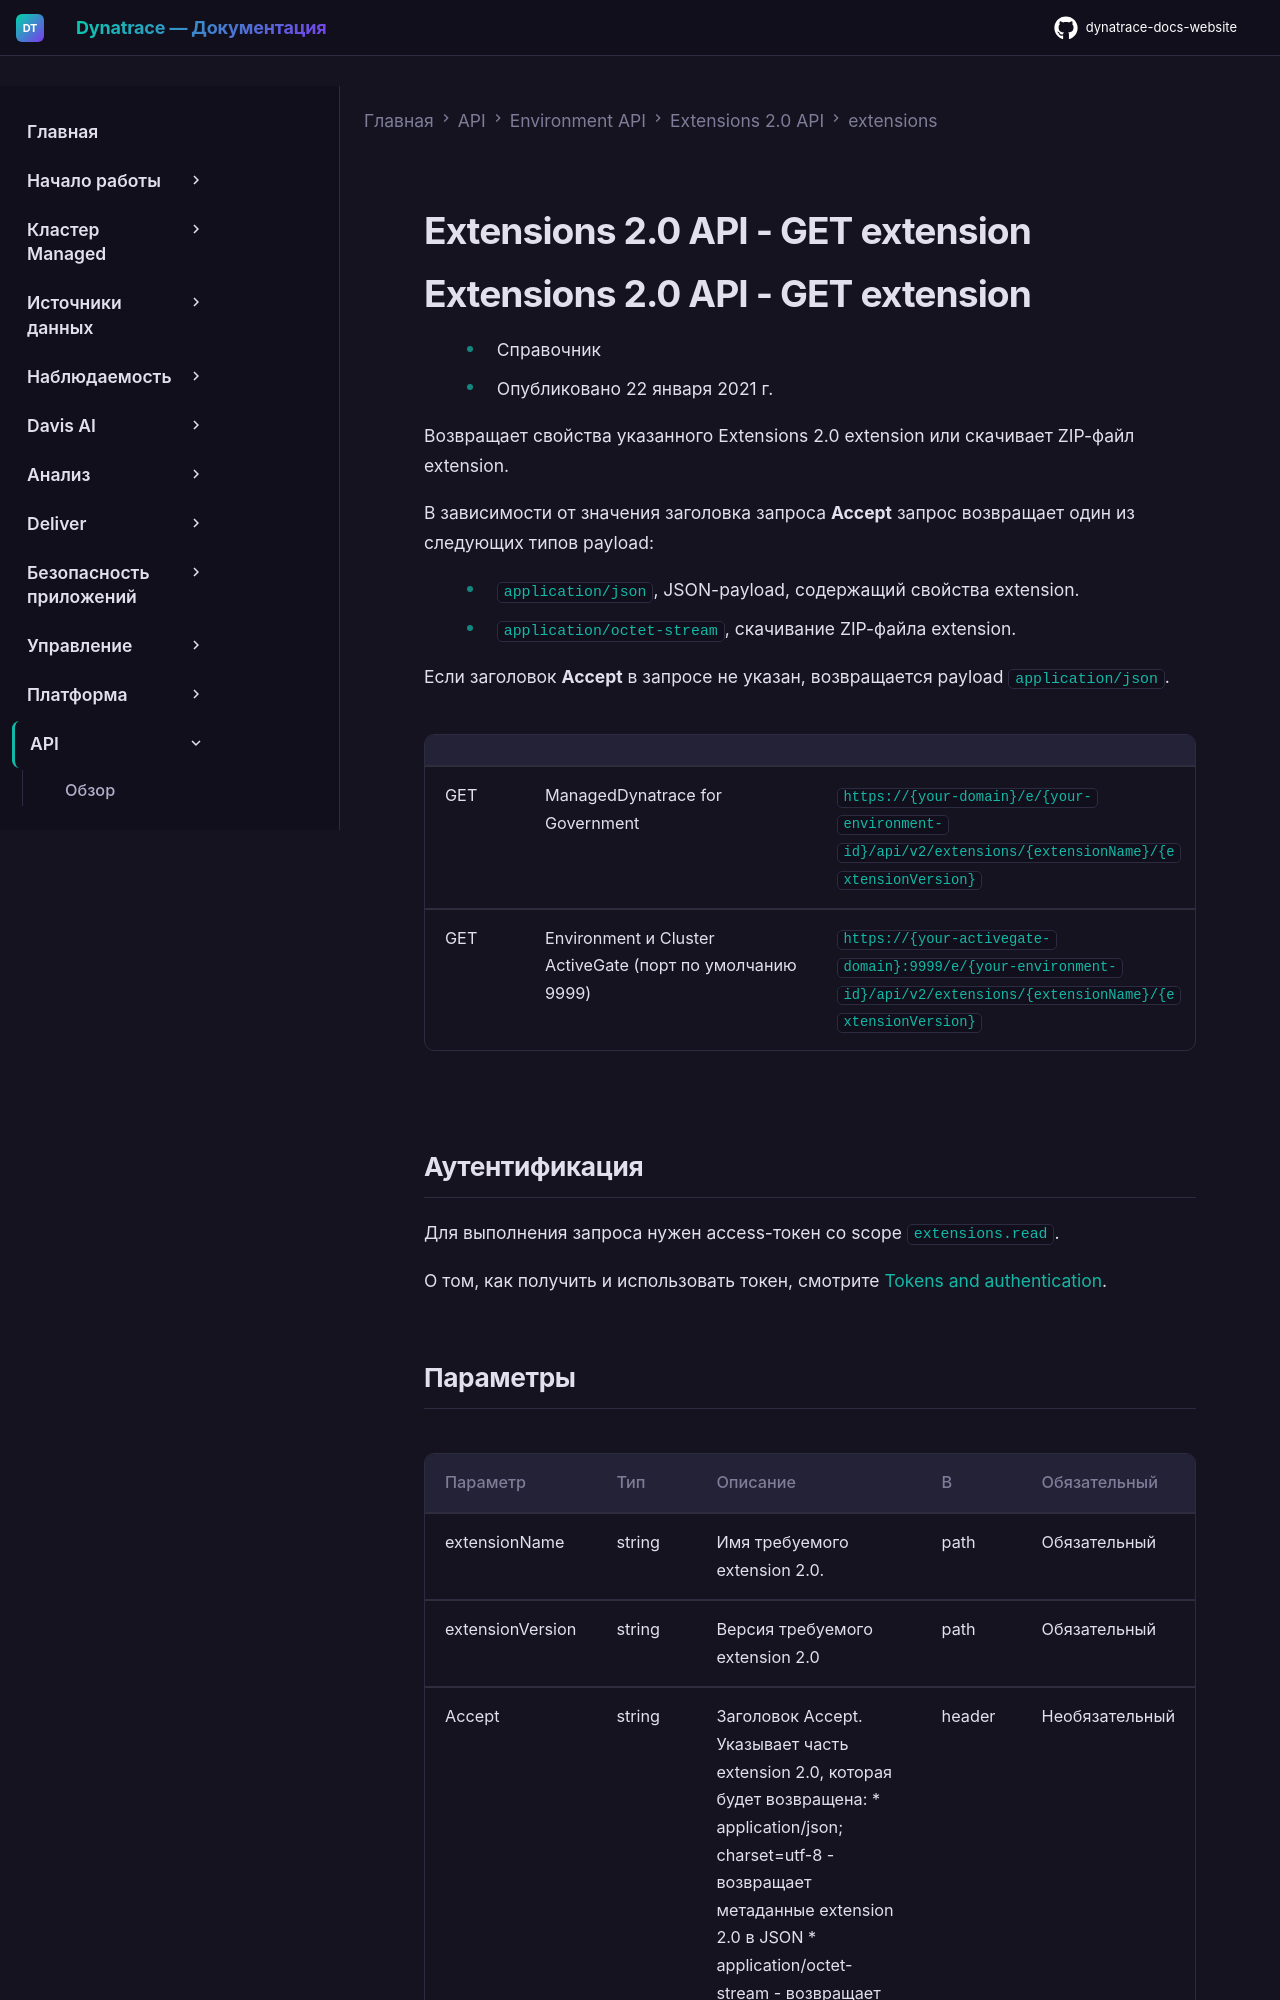

repository: Yerkebulan-Ardabayev/dynatrace-docs-website · page: managed-ru/dynatrace-api/environment-api/extensions-20/extensions/get-an-extension/index.html · generator: mkdocs

---
title: Extensions 2.0 API - GET extension
source: https://docs.dynatrace.com/managed/dynatrace-api/environment-api/extensions-20/extensions/get-an-extension
scraped: 2026-05-12T11:56:13.145764
---

# Extensions 2.0 API - GET extension

# Extensions 2.0 API - GET extension

* Справочник
* Опубликовано 22 января 2021 г.

Возвращает свойства указанного Extensions 2.0 extension или скачивает ZIP-файл extension.

В зависимости от значения заголовка запроса **Accept** запрос возвращает один из следующих типов payload:

* `application/json`, JSON-payload, содержащий свойства extension.
* `application/octet-stream`, скачивание ZIP-файла extension.

Если заголовок **Accept** в запросе не указан, возвращается payload `application/json`.

|  |  |  |
| --- | --- | --- |
| GET | ManagedDynatrace for Government | `https://{your-domain}/e/{your-environment-id}/api/v2/extensions/{extensionName}/{extensionVersion}` |
| GET | Environment и Cluster ActiveGate (порт по умолчанию 9999) | `https://{your-activegate-domain}:9999/e/{your-environment-id}/api/v2/extensions/{extensionName}/{extensionVersion}` |
